Photos from the image-classification dataset "classification_dataset" in the GitHub repository SahanaK17/Coffee_Fruit_Prediction. Its 3 classes are: overripe, ripe, unripe.

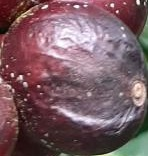
Label: overripe

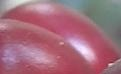
Label: ripe

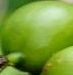
Label: unripe

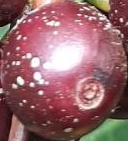
Label: overripe

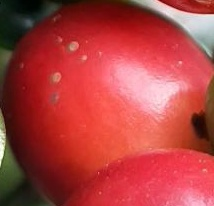
Label: ripe

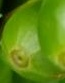
Label: unripe
